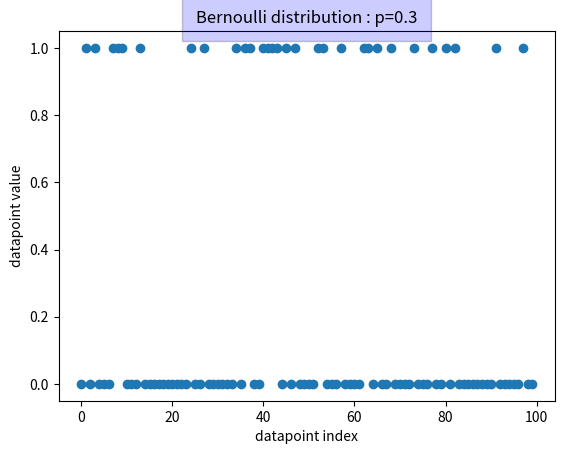

Write Python code to recreate this figure. (Note: this script raises an exception after producing the figure.)
import matplotlib.pyplot as plt
import numpy as np

nb_data = 100
p = 0.3

style = {"facecolor": "blue", "alpha": 0.2, "pad": 10}
x = np.random.binomial(1, p, nb_data)
plt.plot(range(nb_data), x, "o")
title = "Bernoulli distribution : p=" + str(p)
plt.xlabel("datapoint index")
plt.ylabel("datapoint value")
plt.title(title, bbox=style)
plt.savefig("classic_distros/bernoulli_" + str(p) + ".pdf")
plt.close()

nbins = 50
plt.hist(x, bins=nbins)
title_hist = "Histogram " + title
plt.xlabel("datapoint value")
plt.ylabel("number of occurrences")
plt.title(title, bbox=style)
plt.savefig("classic_distros/hist_bernoulli_" + str(p) + ".pdf")
plt.close()
